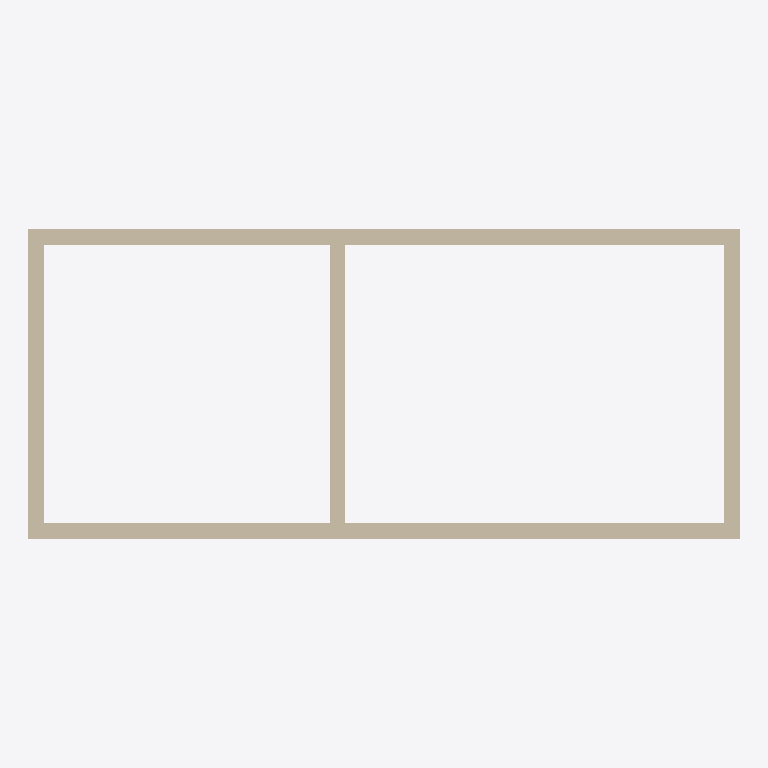
Plan cut of the same IFC building model at storey 'Level 1' (level 0.00 m, cut at 1.40 m), seen from above with north up, elements coloured by IFC class: 5 walls (beige). Cut surfaces are drawn darker.
Extent 9.2 m × 4.0 m × 4.0 m (x, y, z). Storeys (1): Level 1 at 0.00 m. Elements (5): 5 IfcWallStandardCase.

HEADER;
FILE_DESCRIPTION(('ViewDefinition [CoordinationView]'),'2;1');
FILE_NAME('','2015-01-23T10:53:28',(''),(''),'The EXPRESS Data Manager Version 5.02.0100.07 : ','20140322_1515(x64) - Exporter 2015.0.2014.0322 -','');
FILE_SCHEMA(('IFC2X3'));
ENDSEC;
DATA;
#94=IFCPROJECT('2KbeR8nz16LAu25LJeImIX',#41,'',$,$,'C:\\Users\\pippoInzaghi\\Documents\\Tesi\\IFC\\ifc elements to try\\ifc buildings\\simple buildings\\2 rooms.ifc','',(#83,#91),#78);
#770=IFCSITE('2KbeR8nz16LAu25LJeImIZ',#41,'Default',$,'',#769,$,$,.ELEMENT.,(42,24,53,508911),(-71,-15,-29,-58837),0.0,$,$);
#104=IFCBUILDING('2KbeR8nz16LAu25LJeImIW',#41,'',$,$,#32,$,'',.ELEMENT.,$,$,#100);
#113=IFCBUILDINGSTOREY('2KbeR8nz16LAu25LGNjFwQ',#41,'Level 1',$,$,#111,$,'Level 1',.ELEMENT.,0.0);
#543=IFCWALLSTANDARDCASE('18dCp75zH4YBDIVYygwfAs',#41,'Basic Wall:Wall 1:2351',$,'Basic Wall:Wall 1:1504',#523,#541,'2351');
#605=IFCWALLSTANDARDCASE('18dCp75zH4YBDIVYygwf9C',#41,'Basic Wall:Wall 1:2517',$,'Basic Wall:Wall 1:1504',#585,#603,'2517');
#404=IFCWALLSTANDARDCASE('18dCp75zH4YBDIVYygwfAO',#41,'Basic Wall:Wall 1:2305',$,'Basic Wall:Wall 1:1504',#377,#402,'2305');
#667=IFCWALLSTANDARDCASE('18dCp75zH4YBDIVYygwf9b',#41,'Basic Wall:Wall 1:2556',$,'Basic Wall:Wall 1:1504',#647,#665,'2556');
#729=IFCWALLSTANDARDCASE('18dCp75zH4YBDIVYygwf6y',#41,'Basic Wall:Wall 1:2597',$,'Basic Wall:Wall 1:1504',#709,#727,'2597');
ENDSEC;
